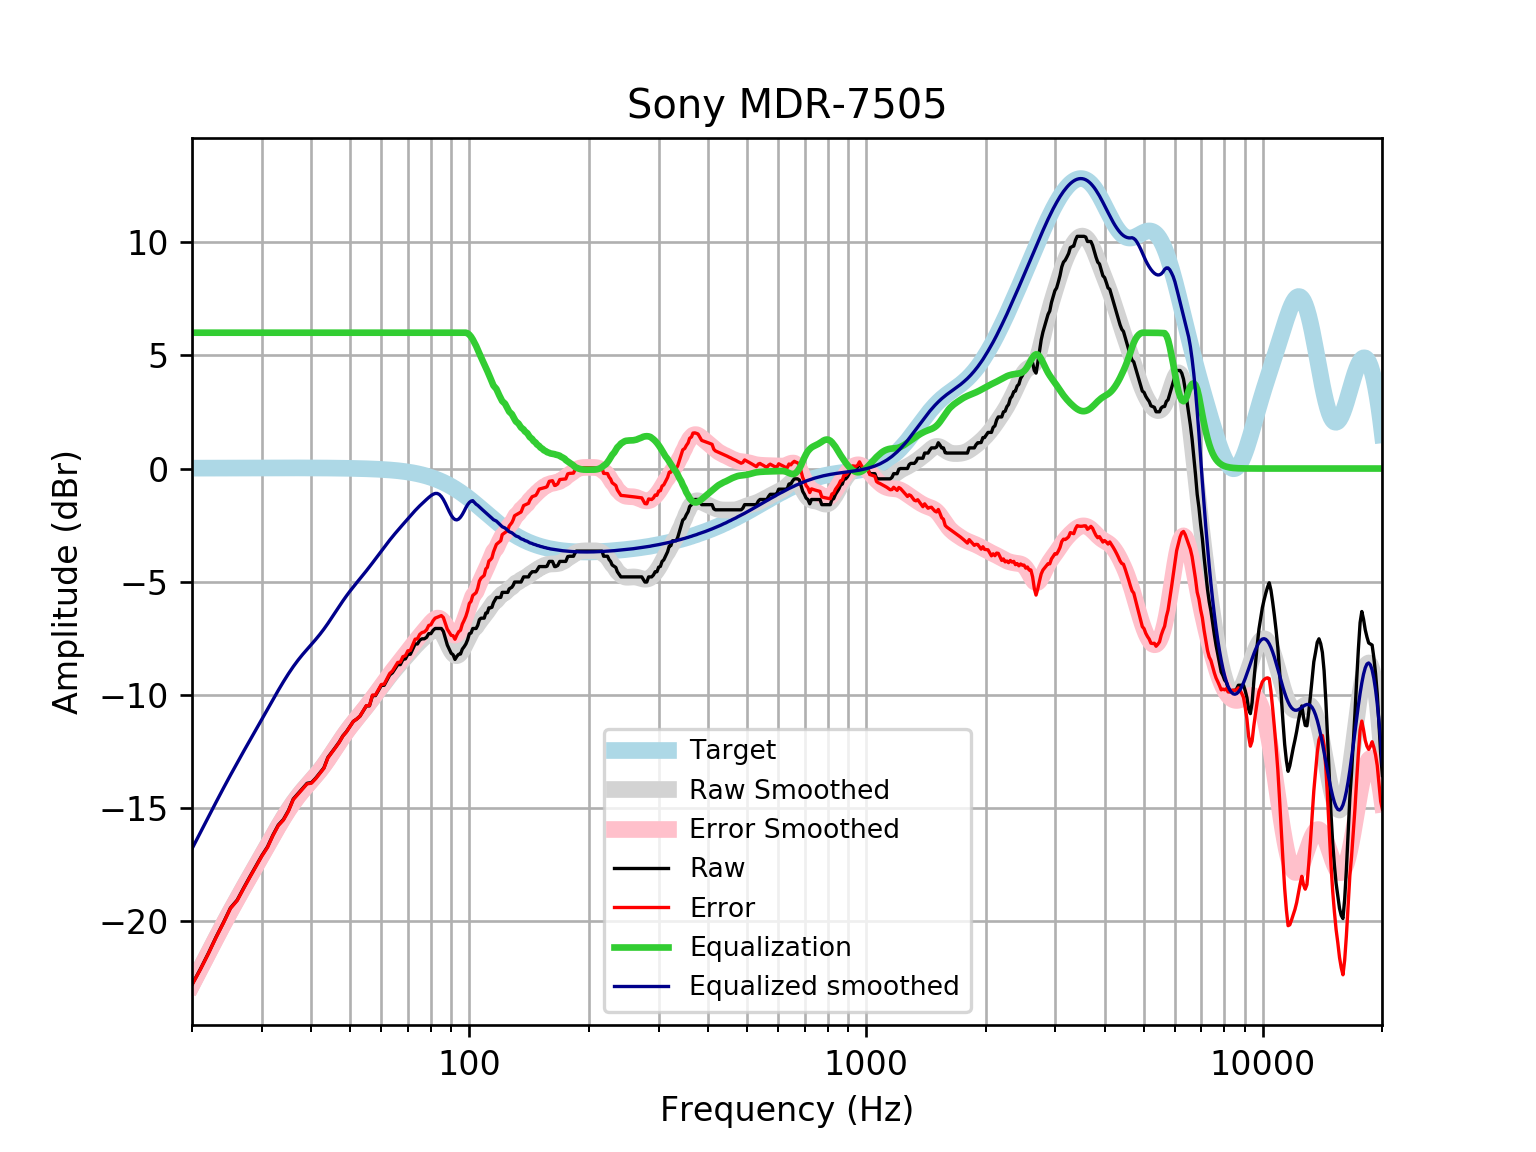

The file beside this chart, header and first rows:
frequency, raw, error, smoothed, error_smoothed, equalization, equalized_raw, equalized_smoothed, target
20, -22.79, -22.81, -22.8, -22.81, 6, -16.79, -16.8, 0.01648
21, -22.11, -22.13, -22.07, -22.09, 6.0, -16.11, -16.07, 0.01765
22, -21.41, -21.43, -21.39, -21.41, 6.0, -15.41, -15.39, 0.01876
23, -20.69, -20.71, -20.74, -20.76, 6, -14.69, -14.74, 0.01983
24, -20.06, -20.08, -20.12, -20.14, 6, -14.06, -14.12, 0.02084
25, -19.41, -19.43, -19.54, -19.56, 6, -13.41, -13.54, 0.02179
26, -19.06, -19.08, -19, -19.02, 6.0, -13.06, -13, 0.02269
27, -18.52, -18.55, -18.49, -18.51, 6.0, -12.52, -12.49, 0.02353
28, -18.02, -18.05, -18, -18.02, 6.0, -12.02, -12, 0.02431
29, -17.55, -17.57, -17.53, -17.55, 6, -11.55, -11.53, 0.02502
30, -17.09, -17.12, -17.07, -17.1, 6.0, -11.09, -11.07, 0.02566
31, -16.71, -16.73, -16.63, -16.66, 6, -10.71, -10.63, 0.02622
32, -16.18, -16.21, -16.2, -16.23, 6, -10.18, -10.2, 0.02668
33, -15.75, -15.77, -15.8, -15.82, 6.0, -9.746, -9.797, 0.02704
34, -15.5, -15.53, -15.42, -15.44, 6, -9.499, -9.416, 0.02728
35, -15.11, -15.14, -15.06, -15.09, 6, -9.109, -9.065, 0.0274
36, -14.6, -14.62, -14.75, -14.78, 6, -8.595, -8.748, 0.02739
37, -14.36, -14.39, -14.47, -14.49, 6.0, -8.359, -8.466, 0.02723
38, -14.13, -14.16, -14.21, -14.24, 6, -8.131, -8.214, 0.02692
39, -13.9, -13.93, -13.98, -14.01, 6.0, -7.903, -7.984, 0.02644
40, -13.87, -13.9, -13.77, -13.79, 6, -7.872, -7.766, 0.02579
41, -13.68, -13.7, -13.55, -13.57, 6, -7.675, -7.549, 0.02496
42, -13.45, -13.47, -13.33, -13.35, 6, -7.447, -7.326, 0.02393
43, -13.22, -13.24, -13.09, -13.11, 6.0, -7.219, -7.09, 0.02272
44, -12.76, -12.78, -12.84, -12.87, 6.0, -6.764, -6.844, 0.0213
45, -12.54, -12.56, -12.59, -12.61, 6, -6.536, -6.59, 0.01967
46, -12.31, -12.33, -12.33, -12.35, 6.0, -6.308, -6.335, 0.01783
47, -12.08, -12.1, -12.09, -12.1, 6.0, -6.08, -6.086, 0.01577
48, -11.81, -11.82, -11.85, -11.86, 6.0, -5.807, -5.849, 0.01347
49, -11.62, -11.63, -11.63, -11.64, 6, -5.624, -5.627, 0.01094
50, -11.4, -11.4, -11.42, -11.43, 6, -5.396, -5.421, 0.008144
51, -11.17, -11.17, -11.23, -11.23, 6, -5.168, -5.228, 0.00508
52, -11.07, -11.07, -11.05, -11.05, 6, -5.068, -5.046, 0.001724
53, -10.94, -10.94, -10.87, -10.87, 6, -4.94, -4.869, -0.001946
54, -10.71, -10.71, -10.69, -10.69, 6.0, -4.712, -4.694, -0.005958
55, -10.48, -10.47, -10.52, -10.51, 6.0, -4.484, -4.519, -0.01034
56, -10.48, -10.47, -10.34, -10.33, 6, -4.484, -4.344, -0.01514
57, -10.03, -10.01, -10.17, -10.15, 6, -4.028, -4.167, -0.02038
58, -10.03, -10, -9.991, -9.965, 6.0, -4.028, -3.991, -0.02611
59, -9.801, -9.768, -9.817, -9.784, 6, -3.801, -3.817, -0.03238
60, -9.579, -9.54, -9.645, -9.606, 6, -3.579, -3.645, -0.03925
61, -9.573, -9.526, -9.478, -9.431, 6, -3.573, -3.478, -0.04675
62, -9.345, -9.29, -9.316, -9.261, 6.0, -3.345, -3.316, -0.05496
63, -9.117, -9.053, -9.16, -9.096, 6.0, -3.117, -3.16, -0.06393
64, -9.02, -8.946, -9.012, -8.938, 6, -3.02, -3.012, -0.07373
65, -8.839, -8.755, -8.869, -8.785, 6, -2.839, -2.869, -0.08441
66, -8.661, -8.565, -8.733, -8.637, 6, -2.661, -2.733, -0.09603
67, -8.661, -8.552, -8.601, -8.492, 6, -2.661, -2.601, -0.1087
68, -8.433, -8.311, -8.471, -8.349, 6, -2.433, -2.471, -0.1224
69, -8.407, -8.27, -8.344, -8.206, 6, -2.407, -2.344, -0.1372
70, -8.205, -8.052, -8.217, -8.064, 6.0, -2.205, -2.217, -0.1533
71, -8.205, -8.035, -8.093, -7.923, 6.0, -2.205, -2.093, -0.1706
72, -7.97, -7.781, -7.973, -7.783, 6, -1.97, -1.973, -0.1892
73, -7.749, -7.54, -7.857, -7.648, 6.0, -1.749, -1.857, -0.2092
74, -7.749, -7.519, -7.748, -7.518, 6, -1.749, -1.748, -0.2305
75, -7.579, -7.326, -7.646, -7.392, 6, -1.579, -1.646, -0.2534
76, -7.521, -7.244, -7.549, -7.271, 6, -1.521, -1.549, -0.2778
77, -7.521, -7.218, -7.456, -7.152, 6, -1.521, -1.456, -0.3037
78, -7.458, -7.127, -7.366, -7.034, 6, -1.458, -1.366, -0.3312
79, -7.293, -6.933, -7.279, -6.919, 6, -1.293, -1.279, -0.3603
... 553 more rows
